Run: headless pygame with SDL's dummy video driver; simulated clock (each Clock.tick advances the game by its frame time, no real sleeping); random seed 0; keys injected as events and as key.get_pressed() state; no mouse input.
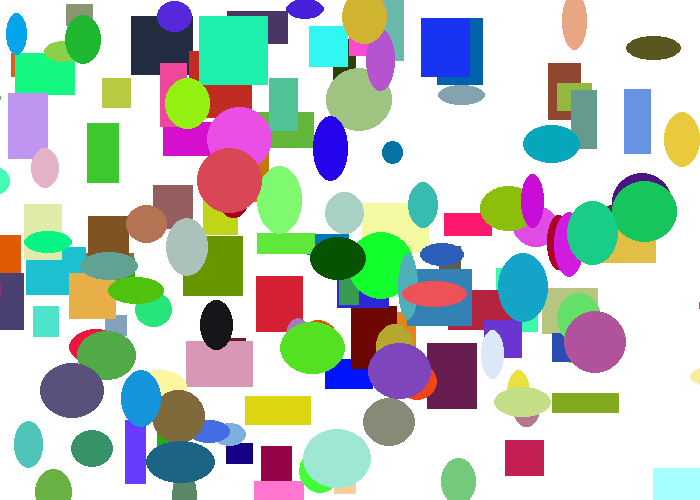
Frame 1 of 4 · flips 1–60 · no input
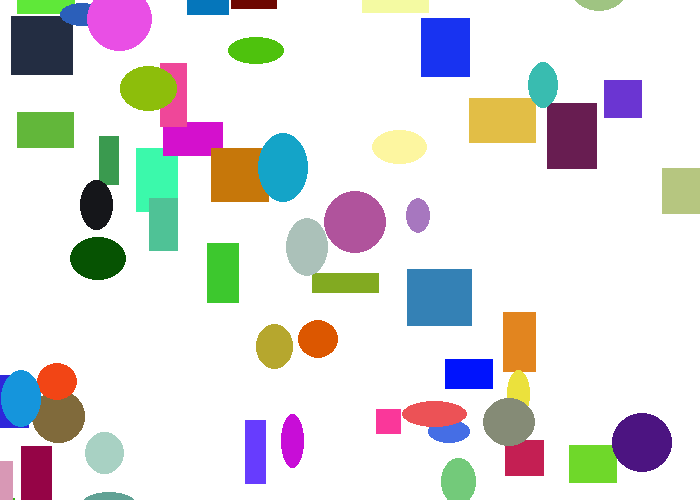
Frame 2 of 4 · flips 61–180 · tapped SPACE, RETURN · held RIGHT (→), D
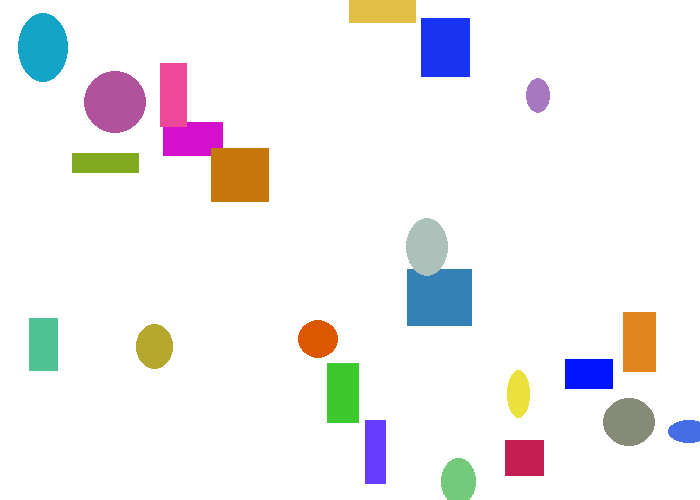
Frame 3 of 4 · flips 181–300 · held DOWN (↓), S
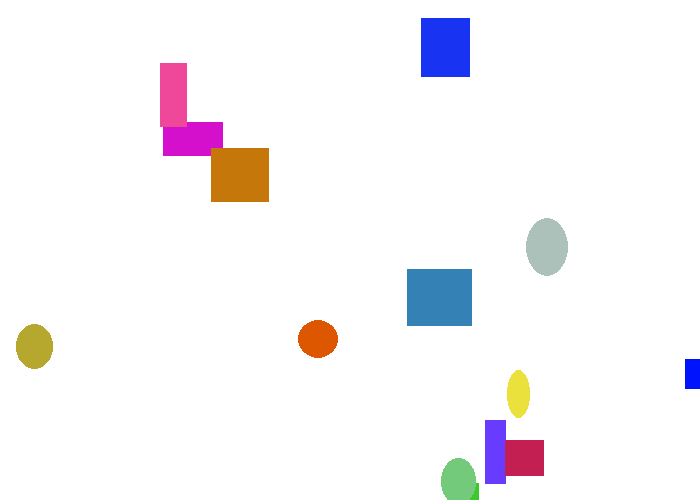
Frame 4 of 4 · flips 301–420 · held LEFT (←), A, UP (↑), W

The pygame program that drew these frames:

"""
Pygame base template for opening a window

Sample Python/Pygame Programs
Simpson College Computer Science
http://programarcadegames.com/
http://simpson.edu/computer-science/

Explanation video: http://youtu.be/vRB_983kUMc
"""

import pygame
import random

# Define some colors
BLACK = (0, 0, 0)
WHITE = (255, 255, 255)
GREEN = (0, 255, 0)
RED = (255, 0, 0)

pygame.init()

class Rectangle :

	def __init__(self) :
		self.x = random.randrange(700)
		self.y = random.randrange(500)
		self.h = random.randrange(20, 70)
		self.w = random.randrange(20, 70)
		self.change_x = random.randrange(-3, 3)
		self.change_y = random.randrange(-3, 3)
		self.color_r = random.randrange(256)
		self.color_g = random.randrange(256)
		self.color_b = random.randrange(256)
		self.color = (self.color_r, self.color_g, self.color_b)


	def draw(self, screen) :
		pygame.draw.rect(screen, self.color, [self.x, self.y, self.w, self.h])

	def move(self) :
		self.x += self.change_x
		self.y += self.change_y


class Ellipse(Rectangle):

	def draw(self, screen) :
		pygame.draw.ellipse(screen, self.color, [self.x, self.y, self.w, self.h])


pygame.display.init()

# Set the width and height of the screen [width, height]
size = (700, 500)
screen = pygame.display.set_mode(size)

pygame.display.set_caption("My Game")

# Loop until the user clicks the close button.
done = False

# Used to manage how fast the screen updates
clock = pygame.time.Clock()


my_list = []

for i in range(100) :
	my_object = Rectangle()
	my_list.append(my_object)

for i in range(100) :
	my_object = Ellipse()
	my_list.append(my_object)



# -------- Main Program Loop -----------
while not done:

	# --- Main event loop
	for event in pygame.event.get():
		if event.type == pygame.QUIT:
			done = True

	# --- Game logic should go here

	

	# --- Screen-clearing code goes here

	# Here, we clear the screen to white. Don't put other drawing commands
	# above this, or they will be erased with this command.

	# If you want a background image, replace this clear with blit'ing the
	# background image.
	screen.fill(WHITE)

	# --- Drawing code should go here

	for obj in my_list :
		obj.move()
		obj.draw(screen)


	# --- Go ahead and update the screen with what we've drawn.
	pygame.display.flip()

	# --- Limit to 60 frames per second
	clock.tick(60)

# Close the window and quit.
pygame.quit()
